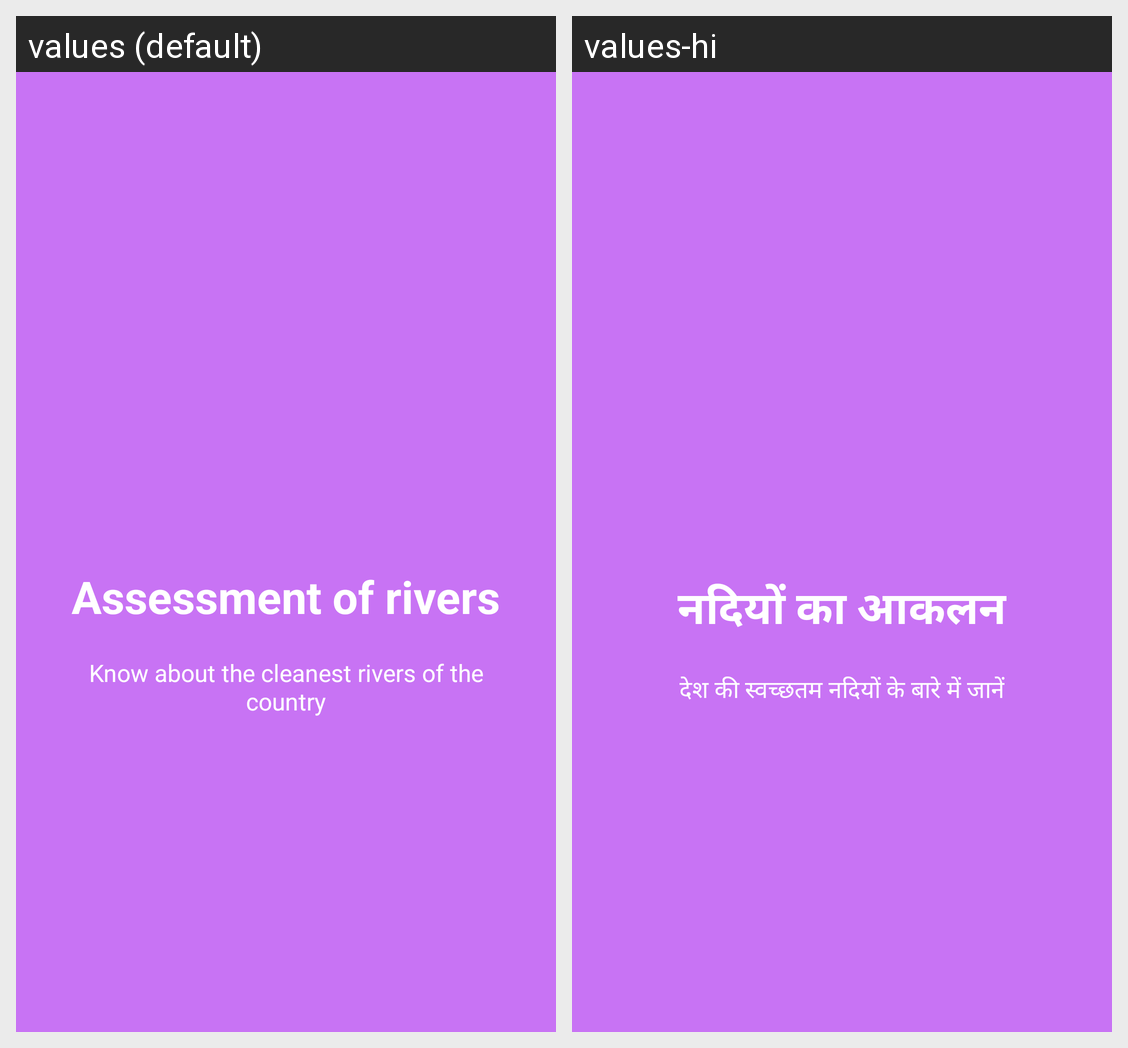

Translations of the strings shown on this Android screen, per locale in the grid:
Android screen res/layout/welcome_slide4.xml rendered under 2 locales, left to right: values (default), values-hi. Device: Nexus 5 (rendered at 1080×1920; each locale shown at half size, 540×960, under a caption strip naming it); theme AppTheme.
Strings drawn on this screen, with the default value and each locale's value (text and hints the layout hard-codes, and strings that could not be matched under every locale, appear in the picture but are not listed):

assesmentriver
  values: Assessment of rivers
  values-hi: नदियों का आकलन

assesmentriverdata
  values: Know about the cleanest rivers of the country
  values-hi: देश की स्वच्छतम नदियों के बारे में जानें
